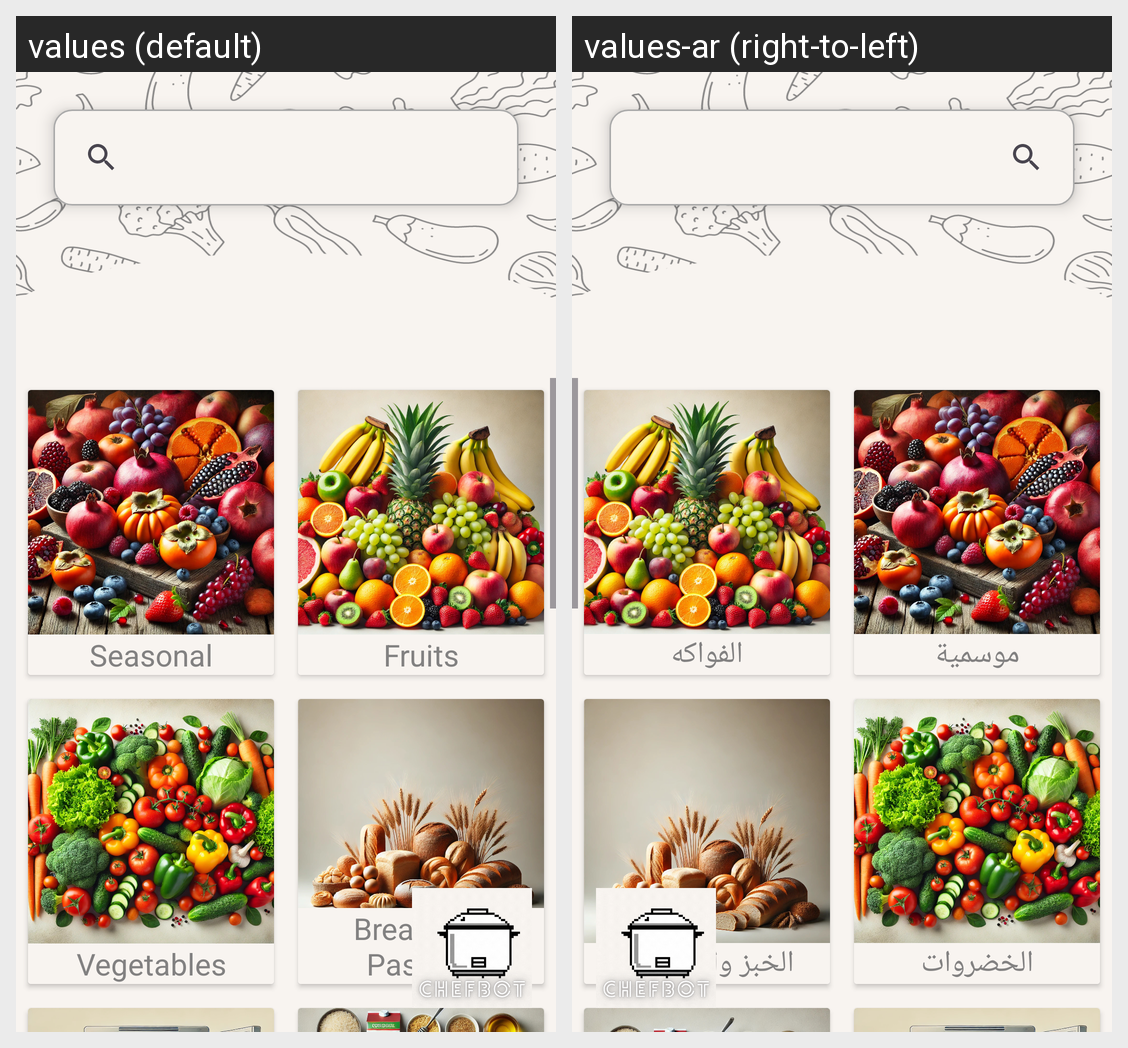

Translations of the strings shown on this Android screen, per locale in the grid:
Android screen res/layout/fragment_home.xml rendered under 2 locales, left to right: values (default), values-ar (right-to-left). Device: Nexus 5 (rendered at 1080×1920; each locale shown at half size, 540×960, under a caption strip naming it); theme Theme.Fresh_Picks.
Strings drawn on this screen, with the default value and each locale's value (text and hints the layout hard-codes, and strings that could not be matched under every locale, appear in the picture but are not listed):

seasonal_fruits
  values: Seasonal
  values-ar: موسمية

fruits
  values: Fruits
  values-ar: الفواكه

vegetables
  values: Vegetables
  values-ar: الخضروات

bread_and_pastries
  values: Bread and Pastries
  values-ar: الخبز والمعجنات
